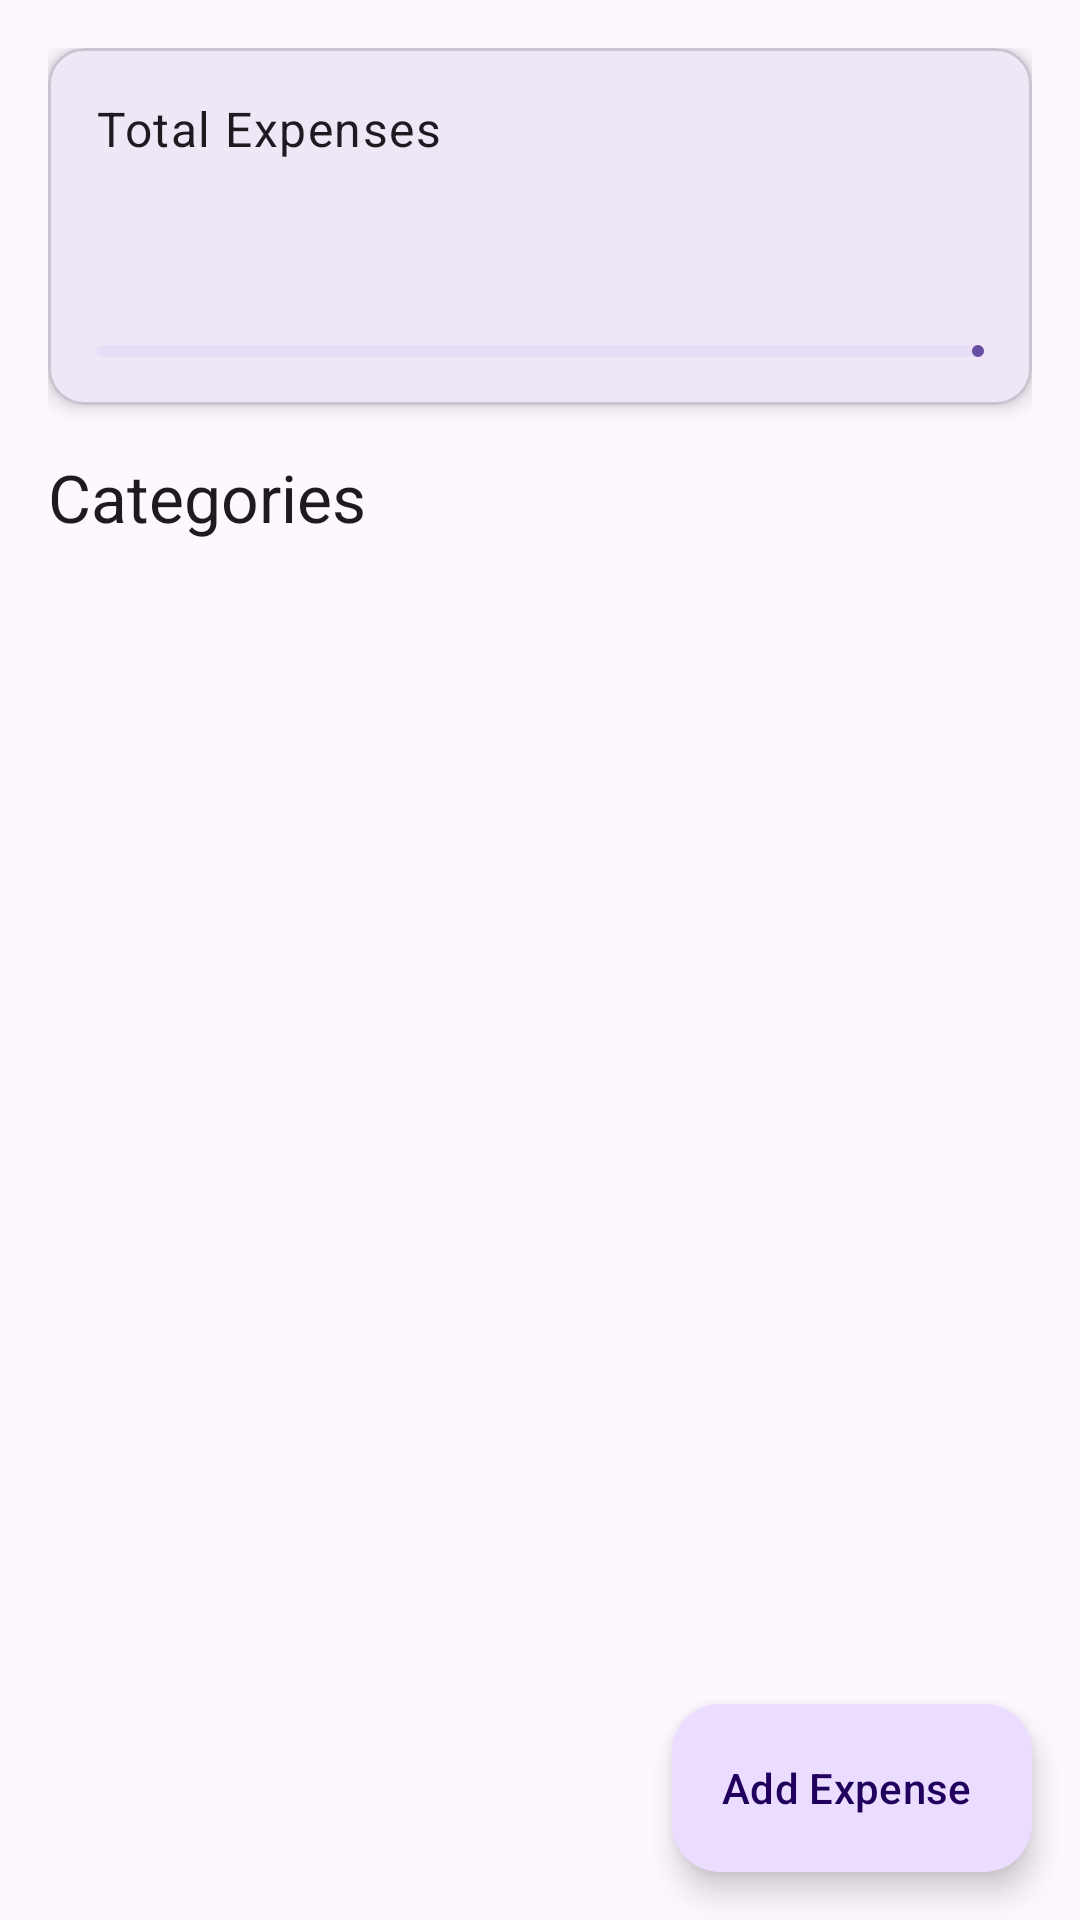

Android layout source for this screen:
<!-- AndroidManifest.xml: application theme Theme.AiGenApp -->
<!-- res/layout/activity_main.xml -->
<?xml version="1.0" encoding="utf-8"?>
<androidx.coordinatorlayout.widget.CoordinatorLayout
    xmlns:android="http://schemas.android.com/apk/res/android"
    xmlns:app="http://schemas.android.com/apk/res-auto"
    android:layout_width="match_parent"
    android:layout_height="match_parent">

    <androidx.core.widget.NestedScrollView
        android:layout_width="match_parent"
        android:layout_height="match_parent">

        <LinearLayout
            android:layout_width="match_parent"
            android:layout_height="wrap_content"
            android:orientation="vertical"
            android:padding="16dp">

            
            <com.google.android.material.card.MaterialCardView
                android:id="@+id/totalAmountCard"
                android:layout_width="match_parent"
                android:layout_height="wrap_content"
                android:layout_marginBottom="16dp"
                app:cardElevation="4dp">

                <LinearLayout
                    android:layout_width="match_parent"
                    android:layout_height="wrap_content"
                    android:orientation="vertical"
                    android:padding="16dp">

                    <TextView
                        android:layout_width="wrap_content"
                        android:layout_height="wrap_content"
                        android:text="Total Expenses"
                        android:textAppearance="?attr/textAppearanceBodyLarge" />

                    <TextView
                        android:id="@+id/totalAmountText"
                        android:layout_width="wrap_content"
                        android:layout_height="wrap_content"
                        android:layout_marginTop="8dp"
                        android:textAppearance="?attr/textAppearanceHeadlineMedium"
                        android:textColor="@color/expense_red" />

                    <com.google.android.material.progressindicator.LinearProgressIndicator
                        android:id="@+id/monthlyProgressIndicator"
                        android:layout_width="match_parent"
                        android:layout_height="wrap_content"
                        android:layout_marginTop="16dp" />

                </LinearLayout>

            </com.google.android.material.card.MaterialCardView>

            
            <TextView
                android:layout_width="wrap_content"
                android:layout_height="wrap_content"
                android:layout_marginBottom="8dp"
                android:text="Categories"
                android:textAppearance="?attr/textAppearanceTitleLarge" />

            <androidx.recyclerview.widget.RecyclerView
                android:id="@+id/categoriesRecyclerView"
                android:layout_width="match_parent"
                android:layout_height="wrap_content"
                android:clipToPadding="false"
                android:nestedScrollingEnabled="false" />

            
            <LinearLayout
                android:id="@+id/expensesSection"
                android:layout_width="match_parent"
                android:layout_height="wrap_content"
                android:layout_marginTop="24dp"
                android:orientation="vertical"
                android:visibility="gone">

                <TextView
                    android:id="@+id/categoryTitleText"
                    android:layout_width="wrap_content"
                    android:layout_height="wrap_content"
                    android:layout_marginBottom="8dp"
                    android:textAppearance="?attr/textAppearanceTitleLarge" />

                <androidx.recyclerview.widget.RecyclerView
                    android:id="@+id/expensesRecyclerView"
                    android:layout_width="match_parent"
                    android:layout_height="wrap_content"
                    android:clipToPadding="false"
                    android:nestedScrollingEnabled="false" />

            </LinearLayout>

        </LinearLayout>

    </androidx.core.widget.NestedScrollView>

    
    <com.google.android.material.floatingactionbutton.ExtendedFloatingActionButton
        android:id="@+id/addExpenseFab"
        android:layout_width="wrap_content"
        android:layout_height="wrap_content"
        android:layout_gravity="bottom|end"
        android:layout_margin="16dp"
        android:text="Add Expense"
        app:icon="@drawable/ic_add" />

</androidx.coordinatorlayout.widget.CoordinatorLayout>
<!-- resources referenced by this layout -->
<resources>
  <color name="expense_red">#B3261E</color>
  <style name="Theme.AiGenApp" parent="Base.Theme.AiGenApp" />
  <style name="Base.Theme.AiGenApp" parent="Theme.Material3.DayNight.NoActionBar">
          
          
  
      </style>
</resources>
